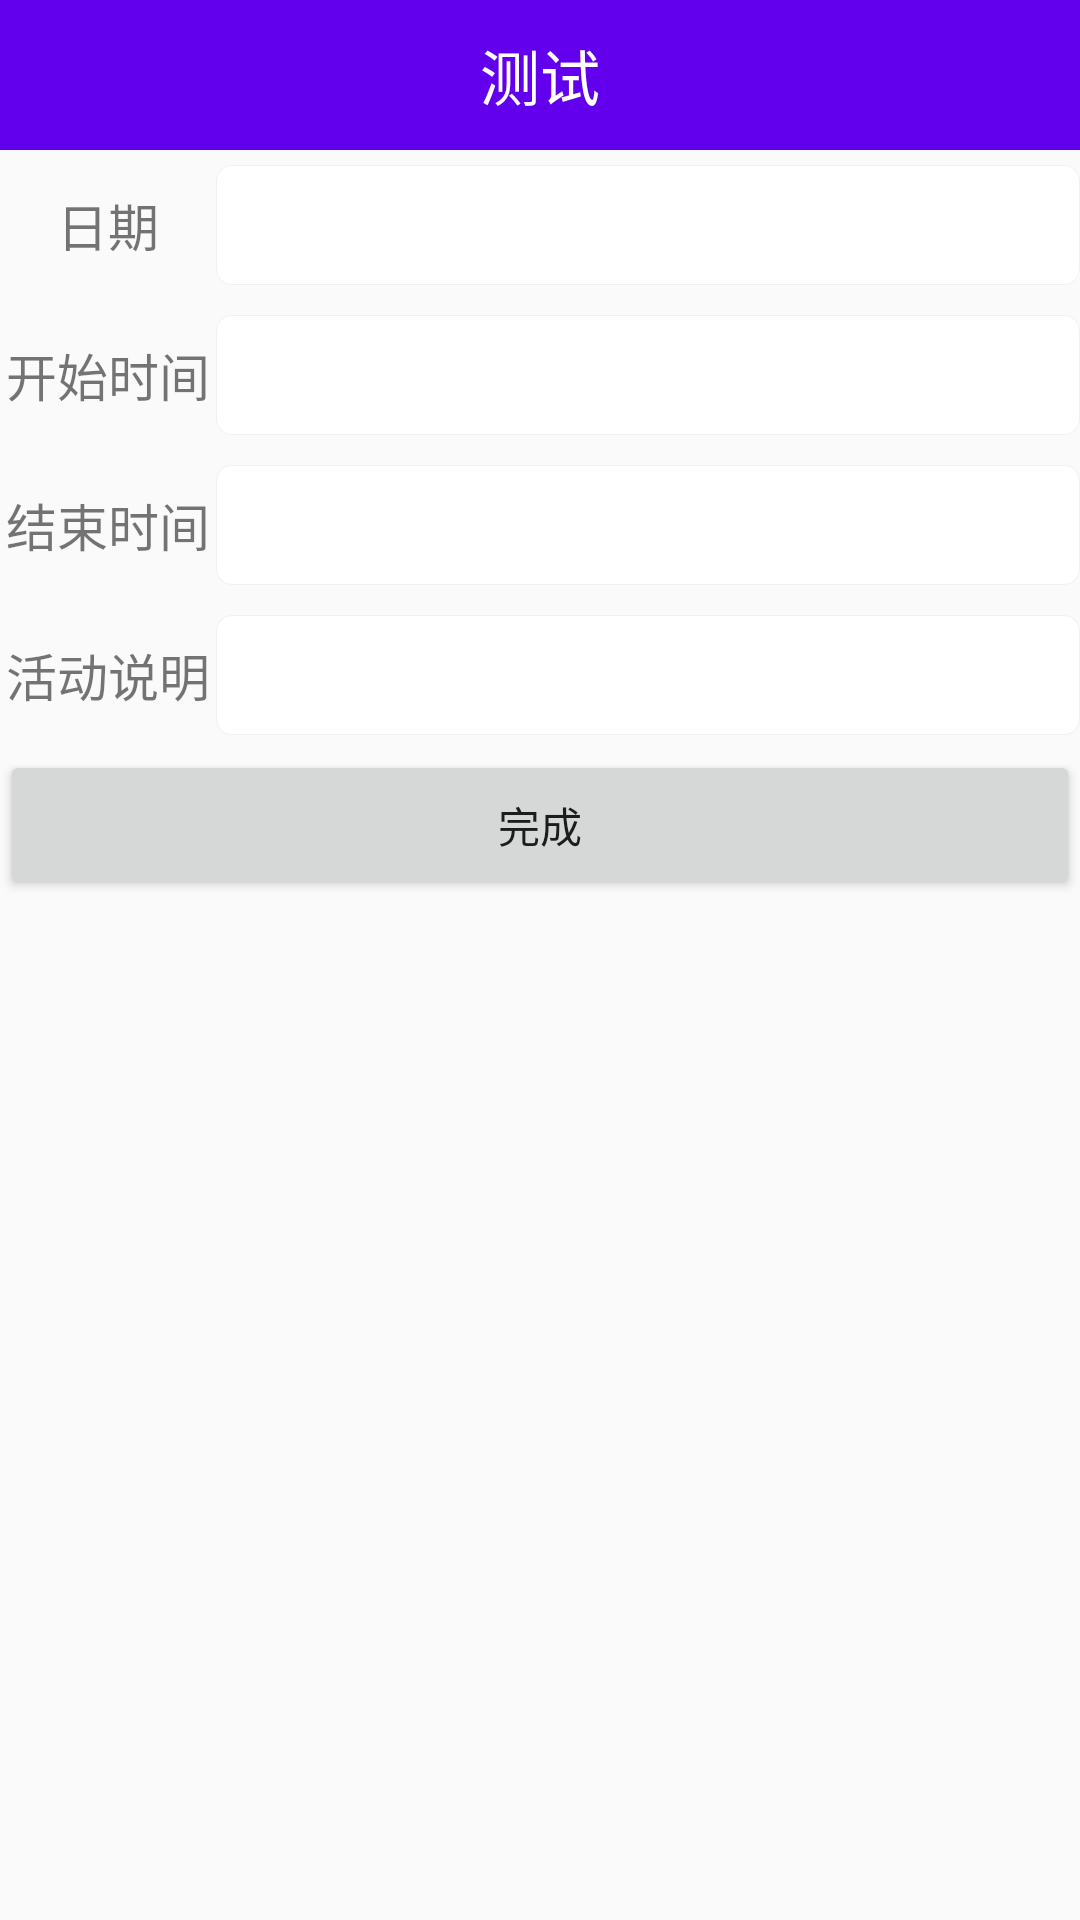

Here is an Android app screen rendered from its layout file. Give the layout XML and the strings, colors and styles it references.
<!-- AndroidManifest.xml: application theme AppTheme -->
<!-- res/layout/test4_add_new_task.xml -->
<?xml version="1.0" encoding="utf-8"?>

<LinearLayout xmlns:android="http://schemas.android.com/apk/res/android"
              android:orientation="vertical"
              android:layout_width="match_parent"
              android:layout_height="match_parent">
    <include layout="@layout/tool_bar"/>
    <LinearLayout
        android:layout_width="match_parent"
        android:layout_height="50dp"
        android:orientation="horizontal"
        android:weightSum="10">

        <TextView
            android:textSize="17sp"
            android:layout_gravity="center_vertical"
            android:layout_width="0dp"
            android:layout_height="wrap_content"
            android:layout_weight="2"
            android:gravity="center"
            android:text="日期"/>

        <TextView
            android:paddingLeft="5dp"
            android:gravity="center_vertical|left"
            android:textColor="#000"
            android:textSize="17sp"
            android:layout_gravity="center_vertical"
            android:background="@drawable/rectangle_background"
            android:id="@+id/date"
            android:layout_width="0dp"
            android:layout_marginTop="5dp"
            android:layout_marginBottom="5dp"
            android:layout_height="match_parent"
            android:layout_weight="8"
            android:singleLine="true"/>
    </LinearLayout>

    <LinearLayout
        android:layout_width="match_parent"
        android:layout_height="50dp"
        android:orientation="horizontal"
        android:weightSum="10">

        <TextView
            android:textSize="17sp"
            android:layout_gravity="center_vertical"
            android:layout_width="0dp"
            android:layout_height="wrap_content"
            android:layout_weight="2"
            android:gravity="center"
            android:text="开始时间"/>

        <TextView
            android:paddingLeft="5dp"
            android:gravity="center_vertical|left"
            android:textColor="#000"
            android:textSize="17sp"
            android:layout_gravity="center_vertical"
            android:background="@drawable/rectangle_background"
            android:id="@+id/startTime"
            android:layout_width="0dp"
            android:layout_marginTop="5dp"
            android:layout_marginBottom="5dp"
            android:layout_height="match_parent"
            android:layout_weight="8"
            android:singleLine="true"/>
    </LinearLayout>
    <LinearLayout
        android:layout_width="match_parent"
        android:layout_height="50dp"
        android:orientation="horizontal"
        android:weightSum="10">

        <TextView
            android:textSize="17sp"
            android:layout_gravity="center_vertical"
            android:layout_width="0dp"
            android:layout_height="wrap_content"
            android:layout_weight="2"
            android:gravity="center"
            android:text="结束时间"/>

        <TextView
            android:paddingLeft="5dp"
            android:gravity="center_vertical|left"
            android:textColor="#000"
            android:textSize="17sp"
            android:layout_gravity="center_vertical"
            android:background="@drawable/rectangle_background"
            android:id="@+id/endTime"
            android:layout_width="0dp"
            android:layout_marginTop="5dp"
            android:layout_marginBottom="5dp"
            android:layout_height="match_parent"
            android:layout_weight="8"
            android:singleLine="true"/>
    </LinearLayout>
    <LinearLayout
        android:layout_width="match_parent"
        android:layout_height="50dp"
        android:orientation="horizontal"
        android:weightSum="10">

        <TextView
            android:textSize="17sp"
            android:layout_gravity="center_vertical"
            android:layout_width="0dp"
            android:layout_height="wrap_content"
            android:layout_weight="2"
            android:gravity="center"
            android:text="活动说明"/>

        <EditText
            android:paddingLeft="5dp"
            android:gravity="center_vertical|left"
            android:textColor="#000"
            android:textSize="17sp"
            android:layout_gravity="center_vertical"
            android:background="@drawable/rectangle_background"
            android:id="@+id/taskContent"
            android:layout_width="0dp"
            android:layout_marginTop="5dp"
            android:layout_marginBottom="5dp"
            android:layout_height="match_parent"
            android:layout_weight="8"
            android:singleLine="true"/>
    </LinearLayout>
    <Button
        android:text="完成"
        android:id="@+id/save"
        android:layout_width="match_parent"
        android:layout_height="50dp"/>
</LinearLayout>
<!-- res/layout/tool_bar.xml (included above) -->
<?xml version="1.0" encoding="utf-8"?>

<RelativeLayout xmlns:android="http://schemas.android.com/apk/res/android"
              android:orientation="vertical"
                android:background="@color/colorPrimary"
              android:layout_width="match_parent"
              android:layout_height="50dp">
    <TextView
        android:textSize="20sp"
        android:text="测试"
        android:textColor="#fff"
        android:layout_centerInParent="true"
        android:gravity="center"
        android:id="@+id/title"
        android:layout_width="wrap_content"
        android:layout_height="match_parent"/>
    <ImageView
        android:id="@+id/leftButton"
        android:layout_marginLeft="25dp"
        android:layout_centerVertical="true"
        android:layout_alignParentLeft="true"
        android:layout_width="35dp"
        android:layout_height="35dp"/>
    <ImageView
        android:id="@+id/rightButton"
        android:layout_marginRight="25dp"
        android:layout_centerVertical="true"
        android:layout_alignParentRight="true"
        android:layout_width="35dp"
        android:layout_height="35dp"/>
</RelativeLayout>
<!-- resources referenced by this layout -->
<resources>
  <!-- drawable rectangle_background (drawable) -->
  <?xml version="1.0" encoding="utf-8"?>
  
  <shape xmlns:android="http://schemas.android.com/apk/res/android">
      <corners android:radius="5dp"></corners>
      <solid android:color="#fff"></solid>
      <stroke android:width="1px" android:color="#F0F0F0"></stroke>
  </shape>
  <style name="AppTheme" parent="Theme.AppCompat.Light.DarkActionBar">
          
          <item name="colorPrimary">@color/colorPrimary</item>
          <item name="colorPrimaryDark">@color/colorPrimaryDark</item>
          <item name="colorAccent">@color/colorAccent</item>
      </style>
  <!-- not gathered from this repository: default colours our renderer supplied (Android Studio template values) -->
  <color name="colorPrimary">#FF6200EE</color>
  <color name="colorPrimaryDark">#FF3700B3</color>
  <color name="colorAccent">#FF03DAC5</color>
</resources>
